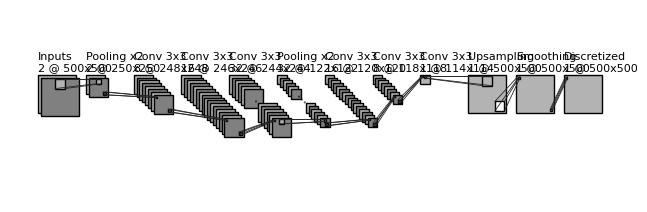

The matplotlib source for this figure:

# [redacted]
# [redacted]

#------------------------------------------------------------------------------#
# Imports
#------------------------------------------------------------------------------#

#Standard imports
import os
import numpy as np
import matplotlib.pyplot as plt
plt.rcdefaults()

#Matplotlib imports
from matplotlib.lines import Line2D
from matplotlib.patches import Rectangle
from matplotlib.patches import Circle

#Defining colors
White, Light, Medium = 1., 0.7, 0.5
Dark, Darker, Black = 0.3, 0.15, 0.

#------------------------------------------------------------------------------#
# Helper Methods
#------------------------------------------------------------------------------#

#Network grapher class
class NetworkGrapher:

    #Initializes the network grapher
    def __init__(self, layer_width=100):

        #Initializing plot locations
        self.LAYER_WIDTH = layer_width
        self.top_left = [0,0]

        #Initializing values
        self.patches, self.colors = [], []
        self.fig, self.ax = plt.subplots(figsize=(12,6))
        self.layers = []


    #Adds a label to the graph
    def _add_text(self, xy, text, xy_off=[0, 8]):
        plt.text(xy[0] + xy_off[0], xy[1] + xy_off[1], text,
                family='sans-serif', size=8)


    #Adds a network layer to the graph
    def add_layer(self, size, num, label=None,
            max_num=16, num_dots=4, offset=[6, -6]):

        #Getting the length of the layer
        layer_length = min(num, max_num)

        #Adding the new layer to the list
        self.layers.append({'length': layer_length, 'offset': offset,
                'size': size})

        #Adding label
        if label == None: label = 'Layer ' + str(len(self.layers))
        self._add_text(self.top_left, label)

        #Adds a rectangle
        top_left = np.array(self.top_left)
        offset = np.array(offset)
        loc_start = top_left - np.array([0, size[0]])
        self.top_left[0] += self.LAYER_WIDTH

        #Setting the omission guidelines
        start_omit = (layer_length - num_dots) // 2 - 1
        end_omit = layer_length - start_omit - 1

        #Creating images
        for index in range(layer_length):

            #Choosing omission
            omit = (num > max_num) and (start_omit < index < end_omit)

            #Appending the image
            if omit:
                position = loc_start + index * offset + np.array(size) / 2
                image = Circle(position, 0.5)
            else:
                position = loc_start + index * offset
                image = Rectangle(position, size[1], size[0])
            self.patches.append(image)

            #Appending the colors
            if omit:        self.colors.append(Black)
            elif index % 2: self.colors.append(Medium)
            else:           self.colors.append(Light)


    #Adds a convolution map between two layers
    def add_conv_mapping(self, start_size=(0,0), end_size=(0,0),
            offset=4, rect_color=Dark):

        #----------------------------------------------------------------------#
        # Previous Layer Rectangle
        #----------------------------------------------------------------------#

        #Getting information about the previous layers
        previous_layer = self.layers[-2]
        next_layer = self.layers[-1]

        #Getting the previous layer offset distance
        dx = (previous_layer['length'] - 1) * previous_layer['offset'][0]
        dy = (previous_layer['length'] - 1) * previous_layer['offset'][1]

        #Getting the start offset
        start_offset = [0, 0]
        start_offset[0] =  previous_layer['size'][0] - offset - start_size[0]
        start_offset[1] = -previous_layer['size'][1] + offset + start_size[1]

        #Getting the start location
        sloc = self.top_left[0] - 2 * self.LAYER_WIDTH, self.top_left[1]
        sloc = sloc[0] + dx + start_offset[0], sloc[1] + dy + start_offset[1]

        #Adding the start patch
        start_patch = Rectangle(sloc, start_size[1], -start_size[0])
        self.patches.append(start_patch)
        self.colors.append(rect_color)

        #----------------------------------------------------------------------#
        # Next Layer Rectangle
        #----------------------------------------------------------------------#

        #Getting the previous layer offset distance
        dx = (next_layer['length'] - 1) * next_layer['offset'][0]
        dy = (next_layer['length'] - 1) * next_layer['offset'][1]

        #Getting the start offset
        end_offset = [0, 0]
        end_offset[0] = dx + offset
        end_offset[1] = dy - offset

        #Getting the start location
        eloc = self.top_left[0] - 1 * self.LAYER_WIDTH, self.top_left[1]
        eloc = eloc[0] + end_offset[0], eloc[1] + end_offset[1]

        #Adding the start patch
        end_patch = Rectangle(eloc, end_size[1], -end_size[0])
        self.patches.append(end_patch)
        self.colors.append(rect_color)

        #----------------------------------------------------------------------#
        # Connecting Lines
        #----------------------------------------------------------------------#

        #Adding line 1
        coords_x = sloc[0], eloc[0]
        coords_y = sloc[1], eloc[1]
        line = Line2D(coords_x, coords_y, lw=0.6)
        self.patches.append(line)
        self.colors.append(Darker)

        #Adding line 2
        coords_x = sloc[0] + start_size[0], eloc[0] + end_size[0]
        coords_y = sloc[1], eloc[1]
        line = Line2D(coords_x, coords_y, lw=0.6)
        self.patches.append(line)
        self.colors.append(Darker)

        #Adding line 3
        coords_x = sloc[0], eloc[0]
        coords_y = sloc[1] - start_size[1], eloc[1] - end_size[1]
        line = Line2D(coords_x, coords_y, lw=0.6)
        self.patches.append(line)
        self.colors.append(Darker)

        #Adding line 4
        coords_x = sloc[0] + start_size[0], eloc[0] + end_size[0]
        coords_y = sloc[1] - start_size[1], eloc[1] - end_size[1]
        line = Line2D(coords_x, coords_y, lw=0.6)
        self.patches.append(line)
        self.colors.append(Darker)


    #Adds a convolution map between two layers
    def add_pool_mapping(self, start_size=(0,0), end_size=(0,0),
            rect_color=Light, offset=3):

        #----------------------------------------------------------------------#
        # Previous Layer Rectangle
        #----------------------------------------------------------------------#

        #Getting information about the previous layers
        previous_layer = self.layers[-2]
        next_layer = self.layers[-1]

        #Getting the previous layer offset distance
        dx = (previous_layer['length'] - 1) * previous_layer['offset'][0]
        dy = (previous_layer['length'] - 1) * previous_layer['offset'][1]

        #Getting the start location
        sloc = self.top_left[0] - 2 * self.LAYER_WIDTH, self.top_left[1]
        sloc = (sloc[0] + dx + previous_layer['size'][0] // 2 -
                start_size[0] // 2, sloc[1] + dy - offset)

        #Adding the start patch
        start_patch = Rectangle(sloc, start_size[1], -start_size[0])
        self.patches.append(start_patch)
        self.colors.append(rect_color)

        #----------------------------------------------------------------------#
        # Next Layer Rectangle
        #----------------------------------------------------------------------#

        #Getting the previous layer offset distance
        dx = (next_layer['length'] - 1) * next_layer['offset'][0]
        dy = (next_layer['length'] - 1) * next_layer['offset'][1]

        #Getting the start location
        eloc = self.top_left[0] - 1 * self.LAYER_WIDTH, self.top_left[1]
        eloc = (eloc[0] + dx + next_layer['size'][0] // 2 - end_size[0] // 2,
                eloc[1] + dy - offset)

        #Adding the start patch
        end_patch = Rectangle(eloc, end_size[1], -end_size[0])
        self.patches.append(end_patch)
        self.colors.append(rect_color)

        #----------------------------------------------------------------------#
        # Connecting Lines
        #----------------------------------------------------------------------#

        #Adding line 1
        coords_x = sloc[0], eloc[0]
        coords_y = sloc[1], eloc[1]
        line = Line2D(coords_x, coords_y, lw=0.6)
        self.patches.append(line)
        self.colors.append(Darker)

        #Adding line 2
        coords_x = sloc[0] + start_size[0], eloc[0] + end_size[0]
        coords_y = sloc[1], eloc[1]
        line = Line2D(coords_x, coords_y, lw=0.6)
        self.patches.append(line)
        self.colors.append(Darker)

        #Adding line 3
        coords_x = sloc[0], eloc[0]
        coords_y = sloc[1] - start_size[1], eloc[1] - end_size[1]
        line = Line2D(coords_x, coords_y, lw=0.6)
        self.patches.append(line)
        self.colors.append(Darker)

        #Adding line 4
        coords_x = sloc[0] + start_size[0], eloc[0] + end_size[0]
        coords_y = sloc[1] - start_size[1], eloc[1] - end_size[1]
        line = Line2D(coords_x, coords_y, lw=0.6)
        self.patches.append(line)
        self.colors.append(Darker)


    #Plots the network
    def plot(self):

        #Iterating over the combined patches and colors
        for patch, color in zip(self.patches, self.colors):

            #Setting the appropriate color
            patch.set_color(color * np.ones(3))

            #Plotting lines
            if isinstance(patch, Line2D):
                self.ax.add_line(patch)

            #Plotting patches
            else:
                patch.set_edgecolor(Black * np.ones(3))
                self.ax.add_patch(patch)

        #Setting plot parameters
        plt.tight_layout()
        plt.axis('equal')
        plt.axis('off')
        plt.show()

        #Saving figure
        self.fig.set_size_inches(8, 2.5)
        fig_dir = './'
        fig_ext = '.png'
        self.fig.savefig(os.path.join(fig_dir, 'NetworkGraph' + fig_ext),
                bbox_inches='tight', pad_inches=0)

#------------------------------------------------------------------------------#
# Main Method
#------------------------------------------------------------------------------#

#Running main method
if __name__ == '__main__':

    #Creating network
    net = NetworkGrapher(layer_width=100)

    #Adding Input Layer
    net.add_layer(size=(80,80), num=2, label='Inputs\n2 @ 500x500')

    #Adding Pooling Layer 1
    net.add_layer(size=(40,40), num=2, label='Pooling x2\n2 @ 250x250')
    net.add_pool_mapping(start_size=(20,20), end_size=(10,10))

    #Adding Convolution Layer 1
    net.add_layer(size=(40,40), num=8, label='Conv 3x3\n8 @ 248x248')
    net.add_conv_mapping(start_size=(6,6), end_size=(2,2))

    #Adding Convolution Layer 2
    net.add_layer(size=(40,40), num=16, label='Conv 3x3\n16 @ 246x246')
    net.add_conv_mapping(start_size=(6,6), end_size=(2,2))

    #Adding Convolution Layer 3
    net.add_layer(size=(40,40), num=32, label='Conv 3x3\n32 @ 244x244')
    net.add_conv_mapping(start_size=(6,6), end_size=(2,2))

    #Adding Pooling Layer 2
    net.add_layer(size=(20,20), num=32, label='Pooling x2\n32 @ 122x122')
    net.add_pool_mapping(start_size=(10,10), end_size=(5,5))

    #Adding Convolution Layer 4
    net.add_layer(size=(20,20), num=16, label='Conv 3x3\n16 @ 120x120')
    net.add_conv_mapping(start_size=(6,6), end_size=(2,2), offset=3)

    #Adding Convolution Layer 5
    net.add_layer(size=(20,20), num=8, label='Conv 3x3\n8 @ 118x118')
    net.add_conv_mapping(start_size=(6,6), end_size=(2,2), offset=3)

    #Adding Convolution Layer 6
    net.add_layer(size=(20,20), num=1, label='Conv 3x3\n1 @ 114x114')
    net.add_conv_mapping(start_size=(6,6), end_size=(2,2), offset=3)

    #Adding Upsampling Layer
    net.add_layer(size=(80,80), num=1, label='Upsampling\n1 @ 500x500')
    net.add_pool_mapping(start_size=(4,4), end_size=(20,20))

    #Adding Smoothing Layer
    net.add_layer(size=(80,80), num=1, label='Smoothing\n1 @ 500x500')
    net.add_conv_mapping(start_size=(20,20), end_size=(4,4), rect_color=White)

    #Adding Smoothing Layer
    net.add_layer(size=(80,80), num=1, label='Discretized\n1 @ 500x500')
    net.add_conv_mapping(start_size=(4,4), end_size=(4,4), rect_color=White)

    #Plotting network
    net.plot()

#------------------------------------------------------------------------------#
#
#------------------------------------------------------------------------------#
